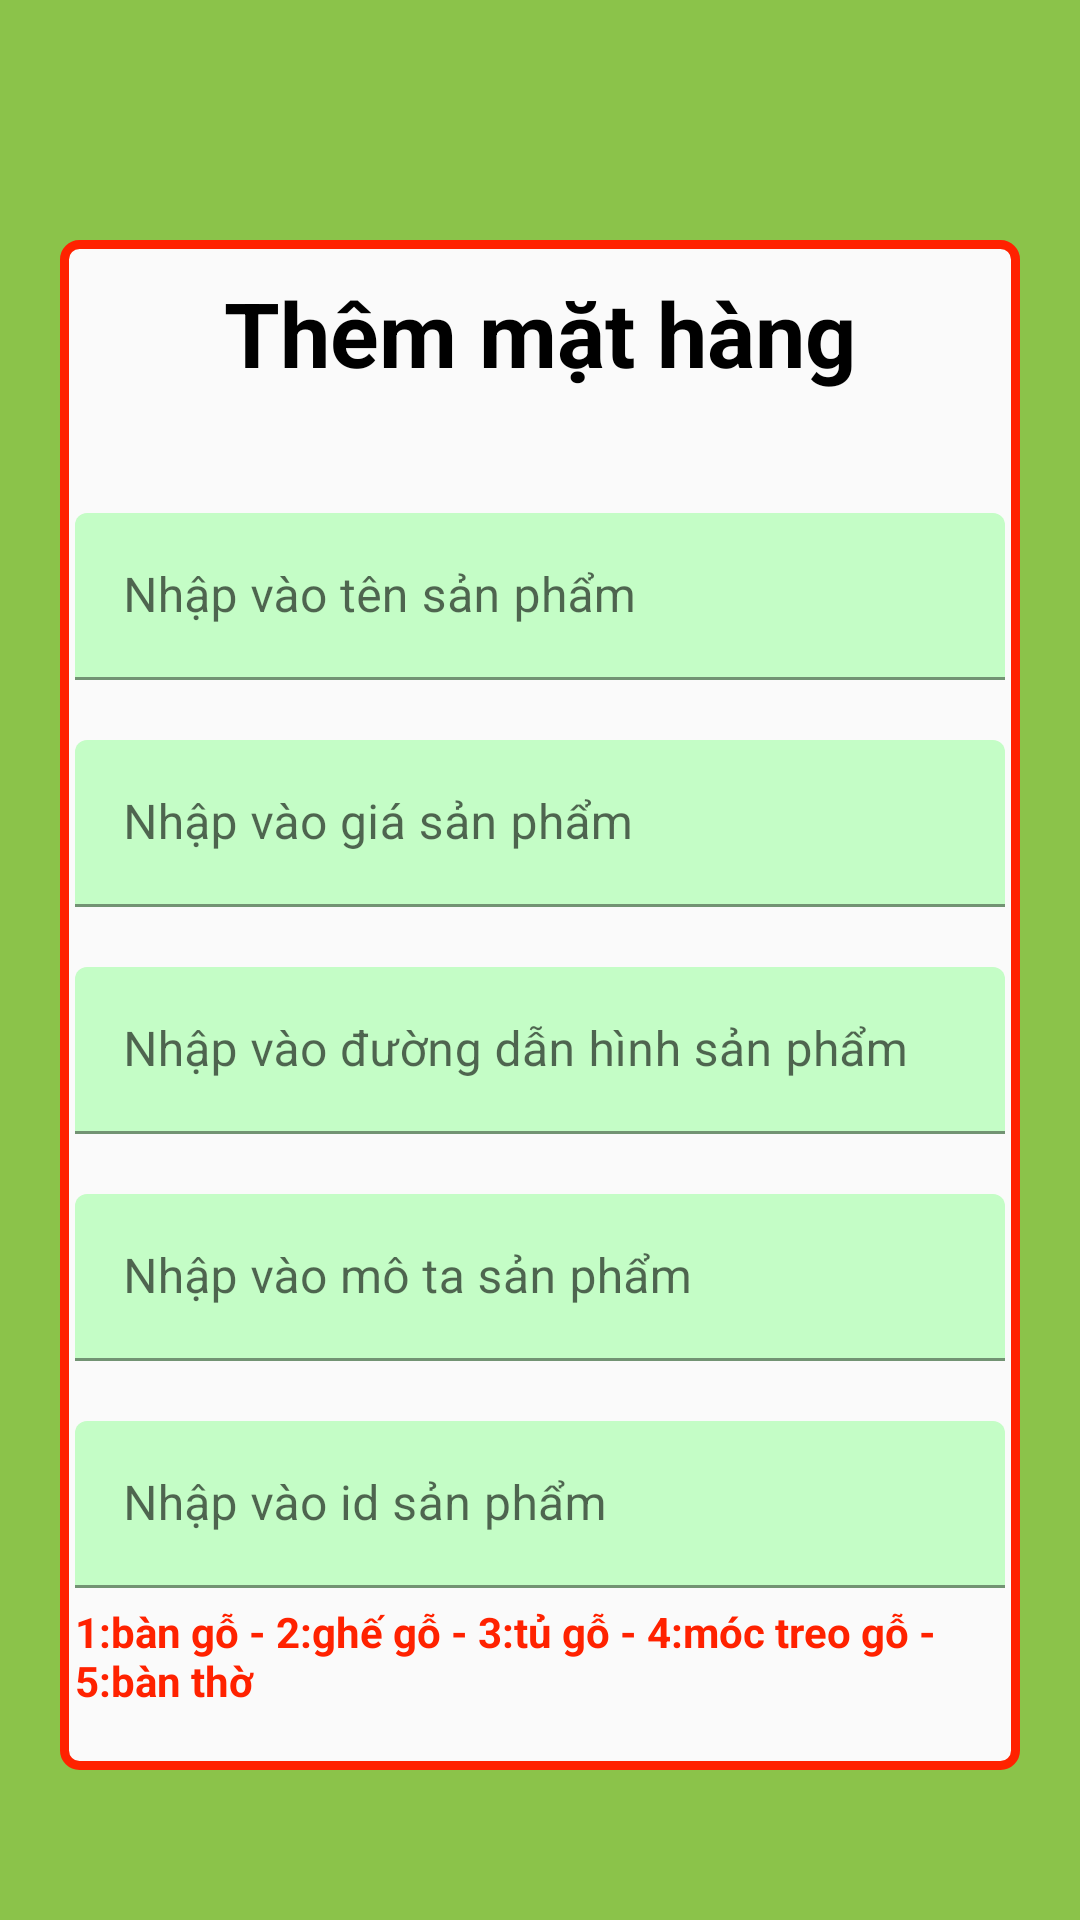

Layout XML and referenced resources for this Android screen:
<!-- AndroidManifest.xml: application theme Theme.UngDungMuaBanDoGo -->
<!-- res/layout/activity_themmathang.xml -->
<?xml version="1.0" encoding="utf-8"?>
<LinearLayout xmlns:android="http://schemas.android.com/apk/res/android"
    xmlns:app="http://schemas.android.com/apk/res-auto"
    xmlns:tools="http://schemas.android.com/tools"
    android:layout_width="match_parent"
    android:layout_height="match_parent"
    android:orientation="vertical"
    android:background="#8BC34A"
    tools:context=".activiti.activity_thongtinkhachhang">
    <LinearLayout
        android:orientation="vertical"
        android:gravity="center"
        android:background="@drawable/booder"
        android:layout_width="match_parent"
        android:layout_marginTop="80dp"
        android:layout_marginBottom="50dp"
        android:layout_marginLeft="20dp"
        android:layout_marginRight="20dp"
        android:layout_height="wrap_content">
        <TextView
            android:text="Thêm mặt hàng"
            android:layout_width="wrap_content"
            android:textSize="30dp"
            android:textStyle="bold"
            android:textColor="#000"
            android:layout_marginLeft="5dp"
            android:layout_marginRight="5dp"
            android:layout_marginTop="30dp"
            android:layout_height="wrap_content">
        </TextView>
        <com.google.android.material.textfield.TextInputLayout
            android:layout_marginTop="35dp"
            android:layout_width="match_parent"
            android:layout_height="wrap_content">
            <EditText
                android:backgroundTint="#C4FDC6"
                android:layout_margin="5dp"
                android:id="@+id/edittensanpham"
                android:inputType="text"
                android:hint="Nhập vào tên sản phẩm"
                android:layout_width="match_parent"
                android:layout_height="wrap_content">
            </EditText>
        </com.google.android.material.textfield.TextInputLayout>
        <com.google.android.material.textfield.TextInputLayout
            android:layout_marginTop="10dp"
            android:layout_width="match_parent"
            android:layout_height="wrap_content">
            <EditText
                android:backgroundTint="#C4FDC6"
                android:layout_margin="5dp"
                android:id="@+id/editgiasanpham"
                android:inputType="text"
                android:hint="Nhập vào giá sản phẩm"
                android:layout_width="match_parent"
                android:layout_height="wrap_content">
            </EditText>
        </com.google.android.material.textfield.TextInputLayout>
        <com.google.android.material.textfield.TextInputLayout
            android:layout_marginTop="10dp"
            android:layout_width="match_parent"
            android:layout_height="wrap_content">
            <EditText
                android:backgroundTint="#C4FDC6"
                android:layout_margin="5dp"
                android:id="@+id/edithinhanhsanpham"
                android:inputType="textEmailAddress"
                android:hint="Nhập vào đường dẫn hình sản phẩm"
                android:layout_width="match_parent"
                android:layout_height="wrap_content">
            </EditText>
        </com.google.android.material.textfield.TextInputLayout>
        <com.google.android.material.textfield.TextInputLayout
            android:layout_marginTop="10dp"
            android:layout_width="match_parent"
            android:layout_height="wrap_content">
            <EditText
                android:backgroundTint="#C4FDC6"
                android:layout_margin="5dp"
                android:id="@+id/editmotasanpham"
                android:inputType="textEmailAddress"
                android:hint="Nhập vào mô ta sản phẩm"
                android:layout_width="match_parent"
                android:layout_height="wrap_content">
            </EditText>
        </com.google.android.material.textfield.TextInputLayout>
        <com.google.android.material.textfield.TextInputLayout
            android:layout_marginTop="10dp"
            android:layout_width="match_parent"
            android:layout_height="wrap_content">
            <TextView
                android:layout_width="match_parent"
                android:textColor="#f20"
                android:textStyle="bold"
                android:layout_marginLeft="5dp"
                android:text="1:bàn gỗ - 2:ghế gỗ - 3:tủ gỗ - 4:móc treo gỗ - 5:bàn thờ"
                android:layout_height="wrap_content">
            </TextView>
            <EditText
                android:backgroundTint="#C4FDC6"
                android:layout_margin="5dp"
                android:id="@+id/editidsanpham"
                android:inputType="textEmailAddress"
                android:hint="Nhập vào id sản phẩm"
                android:layout_width="match_parent"
                android:layout_height="wrap_content">
            </EditText>
        </com.google.android.material.textfield.TextInputLayout>
        <LinearLayout
            android:gravity="center"
            android:layout_marginTop="30dp"
            android:layout_marginBottom="10dp"
            android:orientation="horizontal"
            android:layout_width="match_parent"
            android:layout_height="wrap_content">
            <Button
                android:layout_marginRight="70dp"
                android:padding="10dp"
                android:textSize="15sp"
                android:id="@+id/btnxacnhanmua"
                android:text="Xác nhận"
                android:backgroundTint="#000"
                android:layout_width="wrap_content"
                android:layout_height="wrap_content">
            </Button>
            <Button
                android:padding="10dp"
                android:textSize="15sp"
                android:id="@+id/btntrove"
                android:text="Trở về"
                android:backgroundTint="#000"
                android:layout_width="wrap_content"
                android:layout_height="wrap_content">
            </Button>
        </LinearLayout>
    </LinearLayout>

</LinearLayout>
<!-- resources referenced by this layout -->
<resources>
  <!-- drawable booder (drawable) -->
  <?xml version="1.0" encoding="utf-8"?>
  <shape xmlns:android="http://schemas.android.com/apk/res/android"
      android:shape="rectangle">
      <solid android:color="#fafafa"/>
      <corners android:radius="5dp"/>
      <stroke android:width="3dp"
          android:color="#f20"/>
  
  </shape>
  <style name="Theme.UngDungMuaBanDoGo" parent="Theme.MaterialComponents.DayNight.NoActionBar">
          
          <item name="colorPrimary">@color/purple_500</item>
          <item name="colorPrimaryVariant">@color/purple_700</item>
          <item name="colorOnPrimary">@color/white</item>
          
          <item name="colorSecondary">@color/teal_200</item>
          <item name="colorSecondaryVariant">@color/teal_700</item>
          <item name="colorOnSecondary">@color/black</item>
          
          <item name="android:statusBarColor" tools:targetApi="l">?attr/colorPrimaryVariant</item>
          
      </style>
  <!-- not gathered from this repository: default colours our renderer supplied (Android Studio template values) -->
  <color name="purple_500">#FF6200EE</color>
  <color name="purple_700">#FF3700B3</color>
  <color name="teal_200">#FF03DAC5</color>
  <color name="teal_700">#FF018786</color>
  <color name="black">#FF000000</color>
  <color name="white">#FFFFFFFF</color>
</resources>
